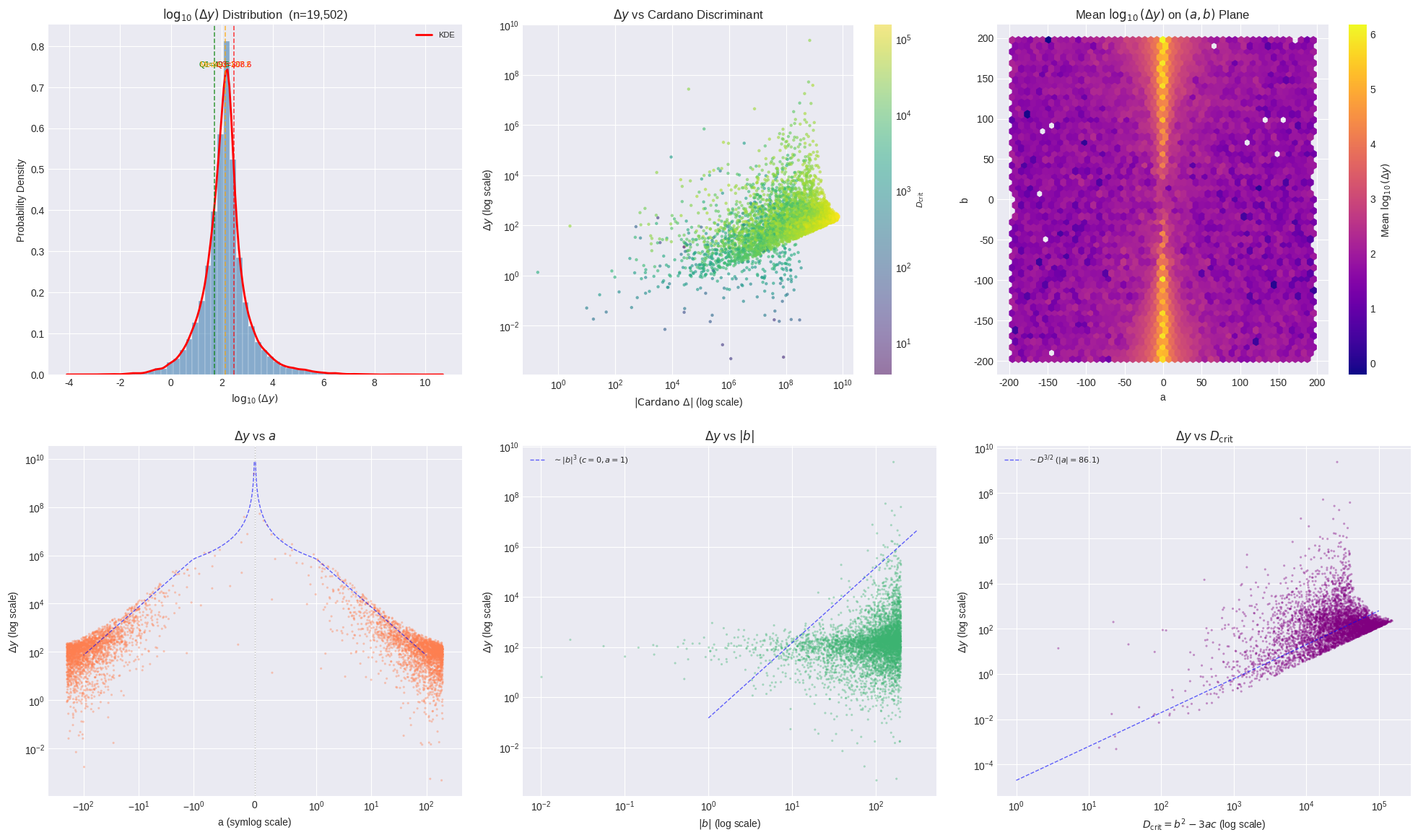

Write the Python code that produced this figure. (Note: this script raises an exception after producing the figure.)
#!/usr/bin/env python3
"""
三次曲线极值差(Δy)数值模拟脚本

f(x) = ax³ + bx² + cx + d

核心公式: Δy = 4(b²-3ac)^(3/2) / (27a²)  [当 D_crit = b²-3ac > 0]

用法: python cubic_extremum_gap_sim.py
输出: 控制台统计摘要 + cubic_gap_analysis.png 图表

依赖: numpy, scipy, matplotlib (标准科学计算栈)
"""

import warnings
import numpy as np
from scipy import stats
import matplotlib
matplotlib.use("Agg")  # headless 后端, 须在 pyplot 导入之前
import matplotlib.pyplot as plt
from matplotlib import rcParams

# 抑制 scipy KDE 计算中因近零值/重复值产生的数值警告 (不影响结果)
warnings.filterwarnings("ignore", category=RuntimeWarning, module="scipy")

# ── 字体配置 (macOS 中文 fallback) ──────────────────────────────────────────
rcParams["font.family"] = ["Heiti TC", "Arial Unicode MS", "sans-serif"]
rcParams["axes.unicode_minus"] = False

try:
    plt.style.use("seaborn-v0_8-darkgrid")
except (OSError, ValueError):
    try:
        plt.style.use("ggplot")
    except (OSError, ValueError):
        pass  # 使用 matplotlib 默认样式


# ============================================================================
# 核心计算函数
# ============================================================================


def compute_gap(a, b, c):
    """
    计算 Δy = 4 * D_crit^(3/2) / (27 * a²)

    参数:
        a, b, c: 三次曲线系数 f(x)=ax³+bx²+cx+d (d 不影响 Δy)

    返回:
        Δy 的浮点值; D_crit ≤ 0 或 |a| ≈ 0 时返回 None
    """
    D = b * b - 3.0 * a * c
    if D <= 0.0 or abs(a) < 1e-15:
        return None
    return 4.0 * D ** 1.5 / (27.0 * a * a)


def critical_points(a, b, c, d=0.0):
    """
    计算两个极值点的 (x, y) 坐标

    返回:
        (x1, y1, x2, y2) 其中:
          a>0 → x1=极大值点, x2=极小值点
          a<0 → x1=极小值点, x2=极大值点
        D_crit ≤ 0 时返回 None
    """
    D = b * b - 3.0 * a * c
    if D <= 0.0 or abs(a) < 1e-15:
        return None
    sqrtD = np.sqrt(D)
    x1 = (-b - sqrtD) / (3.0 * a)
    x2 = (-b + sqrtD) / (3.0 * a)
    y1 = ((a * x1 + b) * x1 + c) * x1 + d
    y2 = ((a * x2 + b) * x2 + c) * x2 + d
    return (x1, y1, x2, y2)


def cardano_discriminant(a, b, c, d=0.0):
    """
    计算三次方程 f(x)=0 的 Cardano 判别式

    Δ = 18abcd - 4b³d + b²c² - 4ac³ - 27a²d²
    当 d=0: Δ = c²(b² - 4ac)
    """
    return (18.0 * a * b * c * d - 4.0 * b**3 * d
            + b * b * c * c - 4.0 * a * c**3 - 27.0 * a * a * d * d)


# ============================================================================
# 参数采样
# ============================================================================


def sample_params(n=30000, range_r=200.0, method="uniform", seed=42):
    """
    采样满足 D_crit > 0 的参数组合

    参数:
        n: 采样数量
        range_r: 参数范围 [-range_r, range_r]
        method: 'uniform' | 'loguniform' | 'importance'
        seed: 随机种子

    返回:
        params: (n_valid, 4) 数组 [a, b, c, D_crit]
        dy_values: (n_valid,) 数组
    """
    rng = np.random.RandomState(seed)

    if method == "uniform":
        a_raw = rng.uniform(-range_r, range_r, n)
        b_raw = rng.uniform(-range_r, range_r, n)
        c_raw = rng.uniform(-range_r, range_r, n)

    elif method == "loguniform":
        log_a = rng.uniform(-3.0, np.log10(range_r), n)
        log_b = rng.uniform(-3.0, np.log10(range_r), n)
        log_c = rng.uniform(-3.0, np.log10(range_r), n)
        a_raw = rng.choice([-1.0, 1.0], n) * (10.0 ** log_a)
        b_raw = rng.choice([-1.0, 1.0], n) * (10.0 ** log_b)
        c_raw = rng.choice([-1.0, 1.0], n) * (10.0 ** log_c)

    elif method == "importance":
        # 偏向小 |a|: a' = sign(a) * |a|³ / range_r²
        a_base = rng.uniform(-range_r, range_r, n)
        a_raw = np.sign(a_base) * (np.abs(a_base) ** 3) / (range_r ** 2)
        b_raw = rng.uniform(-range_r, range_r, n)
        c_raw = rng.uniform(-range_r, range_r, n)

    else:
        raise ValueError(f"Unknown sampling method: {method}")

    # 计算 D_crit 并过滤
    D_raw = b_raw * b_raw - 3.0 * a_raw * c_raw
    valid_mask = (D_raw > 0.0) & (np.abs(a_raw) > 1e-15)

    a_v = a_raw[valid_mask]
    b_v = b_raw[valid_mask]
    c_v = c_raw[valid_mask]
    D_v = D_raw[valid_mask]
    n_valid = len(a_v)

    params = np.column_stack([a_v, b_v, c_v, D_v])

    # 向量化计算 Δy
    dy_values = 4.0 * D_v ** 1.5 / (27.0 * a_v * a_v)

    return params, dy_values


# ============================================================================
# 统计分析
# ============================================================================


def analyze(params, dy_values):
    """
    对 Δy 分布进行统计描述

    参数:
        params: (n, 4) 数组 [a, b, c, D_crit]
        dy_values: (n,) 数组

    返回:
        dict: 含均值、中位数、分位数、Spearman 相关系数等
    """
    n = len(dy_values)
    r = {"n_valid": n}

    # 基础统计量
    r["mean"] = float(np.mean(dy_values))
    r["median"] = float(np.median(dy_values))
    r["std"] = float(np.std(dy_values))
    r["min"] = float(np.min(dy_values))
    r["max"] = float(np.max(dy_values))
    r["skewness"] = float(stats.skew(dy_values))

    # 分位数
    for q in [1, 5, 10, 25, 50, 75, 90, 95, 99]:
        r[f"q{q:02d}"] = float(np.percentile(dy_values, q))

    # Spearman 秩相关: log10(Δy) vs 各参数的对数绝对值
    log_dy = np.log10(np.clip(dy_values, 1e-30, None))
    abs_a = np.abs(params[:, 0])
    abs_b = np.abs(params[:, 1])
    abs_c = np.abs(params[:, 2])
    D_crit = params[:, 3]

    for name, vals in [("|a|", abs_a), ("|b|", abs_b),
                        ("|c|", abs_c), ("D_crit", D_crit)]:
        pos = vals > 1e-30
        if pos.sum() >= 5:
            rho, _ = stats.spearmanr(log_dy[pos], np.log10(vals[pos]))
            r[f"spearman_{name}"] = float(rho)
        else:
            r[f"spearman_{name}"] = float("nan")

    return r


# ============================================================================
# 可视化 (2×3 子图)
# ============================================================================


def plot_analysis(params, dy_values, save_path="cubic_gap_analysis.png", seed=42):
    """
    绘制 2×3 分析图组并保存到文件

    布局:
      (0,0) log10(Δy) 直方图 + KDE
      (0,1) Δy vs Cardano Δ 散点图 (色标 D_crit)
      (0,2) (a,b) 平面上 log10(Δy) 的 hexbin 热力图
      (1,0) Δy vs a (symlog x 轴)
      (1,1) Δy vs |b| (log-log)
      (1,2) Δy vs D_crit (log-log)
    """
    # ── 数据准备 ──
    valid = dy_values > 0
    p = params[valid]
    dy = dy_values[valid]
    n = len(dy)

    log_dy = np.log10(dy)
    abs_a = np.abs(p[:, 0])
    D_crit = p[:, 3]

    # 为散点图做子采样 (避免渲染过多点)
    if n > 5000:
        idx = np.random.RandomState(seed).choice(n, 5000, replace=False)
    else:
        idx = slice(None)

    fig, axes = plt.subplots(2, 3, figsize=(20, 12))

    # ── 图 1: log10(Δy) 直方图 + KDE ──
    ax = axes[0, 0]
    ax.hist(log_dy, bins=60, density=True, alpha=0.6,
            color="steelblue", edgecolor="white", linewidth=0.3)
    try:
        kde = stats.gaussian_kde(log_dy)
        x_kde = np.linspace(log_dy.min(), log_dy.max(), 200)
        ax.plot(x_kde, kde(x_kde), "r-", lw=2, label="KDE")
    except Exception:
        pass
    # 分位线标注
    ylim = ax.get_ylim()
    for qv_pct, lbl, clr in [(25, "Q1", "green"), (50, "Median", "orange"),
                               (75, "Q3", "red")]:
        qv_val = np.percentile(log_dy, qv_pct)
        ax.axvline(qv_val, color=clr, ls="--", lw=1.2, alpha=0.7)
        ax.text(qv_val, ylim[1] * 0.88, f"{lbl}={10**qv_val:.1f}",
                color=clr, fontsize=8, ha="center")
    ax.set_xlabel(r"$\log_{10}(\Delta y)$")
    ax.set_ylabel("Probability Density")
    ax.set_title(fr"$\log_{{10}}(\Delta y)$ Distribution  (n={n:,})")
    ax.legend(fontsize=8)

    # ── 图 2: Δy vs Cardano Δ ──
    ax = axes[0, 1]
    # Cardano 判别式 (d=0)
    cdisc = p[:, 1]**2 * p[:, 2]**2 - 4.0 * p[:, 0] * p[:, 2]**3
    cdisc_abs = np.abs(cdisc) + 1e-30  # 避免 log(0)
    sc = ax.scatter(cdisc_abs[idx], dy[idx], c=D_crit[idx],
                    s=5, alpha=0.5, cmap="viridis",
                    norm=matplotlib.colors.LogNorm())
    ax.set_xscale("log")
    ax.set_yscale("log")
    ax.set_xlabel(r"$|{\rm Cardano}\ \Delta|$ (log scale)")
    ax.set_ylabel(r"$\Delta y$ (log scale)")
    ax.set_title(r"$\Delta y$ vs Cardano Discriminant")
    cbar = plt.colorbar(sc, ax=ax)
    cbar.set_label(r"$D_{\rm crit}$", fontsize=8)

    # ── 图 3: (a, b) hexbin ──
    ax = axes[0, 2]
    lo_a, hi_a = np.percentile(p[:, 0], [1, 99])
    lo_b, hi_b = np.percentile(p[:, 1], [1, 99])
    mask_ab = ((p[:, 0] >= lo_a) & (p[:, 0] <= hi_a) &
               (p[:, 1] >= lo_b) & (p[:, 1] <= hi_b))
    hb = ax.hexbin(p[mask_ab, 0], p[mask_ab, 1], C=log_dy[mask_ab],
                   gridsize=50, cmap="plasma", reduce_C_function=np.mean)
    ax.set_xlabel("a")
    ax.set_ylabel("b")
    ax.set_title(r"Mean $\log_{10}(\Delta y)$ on $(a, b)$ Plane")
    plt.colorbar(hb, ax=ax, label=r"Mean $\log_{10}(\Delta y)$")

    # ── 图 4: Δy vs a (symlog) ──
    ax = axes[1, 0]
    ax.scatter(p[idx, 0], dy[idx], s=5, alpha=0.4,
               c="coral", edgecolors="none")
    ax.set_xscale("symlog", linthresh=1.0)
    ax.set_yscale("log")
    ax.set_xlabel("a (symlog scale)")
    ax.set_ylabel(r"$\Delta y$ (log scale)")
    ax.set_title(r"$\Delta y$ vs $a$")
    # 理论参考线: Δy ∝ 1/a²
    D_med = float(np.median(D_crit))
    a_th = np.logspace(-2, 2, 100)
    for sign in [1, -1]:
        ath_signed = sign * a_th
        dy_th = 4.0 * D_med**1.5 / (27.0 * ath_signed**2)
        ax.plot(ath_signed, dy_th, "b--", lw=1, alpha=0.6)
    ax.axvline(0, color="gray", ls=":", lw=1, alpha=0.5)

    # ── 图 5: Δy vs |b| ──
    ax = axes[1, 1]
    ax.scatter(np.abs(p[idx, 1]), dy[idx], s=5, alpha=0.4,
               c="mediumseagreen", edgecolors="none")
    ax.set_xscale("log")
    ax.set_yscale("log")
    ax.set_xlabel(r"$|b|$ (log scale)")
    ax.set_ylabel(r"$\Delta y$ (log scale)")
    ax.set_title(r"$\Delta y$ vs $|b|$")
    # 理论参考线: Δy = 4|b|³/(27a²) 当 c=0
    b_th = np.logspace(0, 2.5, 100)
    dy_b_th = 4.0 * b_th**3 / 27.0
    ax.plot(b_th, dy_b_th, "b--", lw=1, alpha=0.6,
            label=r"$\sim|b|^3$ ($c=0, a=1$)")
    ax.legend(fontsize=8)

    # ── 图 6: Δy vs D_crit ──
    ax = axes[1, 2]
    ax.scatter(D_crit[idx], dy[idx], s=5, alpha=0.4,
               c="purple", edgecolors="none")
    ax.set_xscale("log")
    ax.set_yscale("log")
    ax.set_xlabel(r"$D_{\rm crit} = b^2 - 3ac$ (log scale)")
    ax.set_ylabel(r"$\Delta y$ (log scale)")
    ax.set_title(r"$\Delta y$ vs $D_{\rm crit}$")
    # 理论参考线: Δy ∝ D^(3/2)
    D_th = np.logspace(0, 5, 100)
    a_med = float(np.median(abs_a))
    dy_D_th = 4.0 * D_th**1.5 / (27.0 * a_med**2)
    ax.plot(D_th, dy_D_th, "b--", lw=1, alpha=0.6,
            label=fr"$\sim D^{{3/2}}$ ($|a|={a_med:.1f}$)")
    ax.legend(fontsize=8)

    # ── 保存 ──
    plt.tight_layout(pad=2.0)
    fig.savefig(save_path, dpi=150, bbox_inches="tight")
    plt.close(fig)
    print(f"  Chart saved → {save_path}")


# ============================================================================
# 三阶段优化搜索
# ============================================================================


MIN_ABS_A = 1e-4  # |a| 下界, 避免 a→0 产生无意义的极端 Δy


def optimize_search(range_r=200.0, seed=42):
    """
    三阶段优化寻找最大 Δy (|a| 有下界约束避免退化)

    阶段 1: 粗网格 12×9×9 全局搜索
    阶段 2: Top-20 随机爬山 (各 200 步)
    阶段 3: 冠军邻域精细网格 20×20×20

    返回:
        champion: (a, b, c, D_crit, Δy) 全局最优
        top20: list of (a, b, c, Δy) 排序后的前 20
    """
    rng = np.random.RandomState(seed)

    # ── 阶段 1: 粗网格 ──
    print("\n  --- Stage 1: Coarse Grid (12×9×9) ---")

    # a: 对数间隔 (6 负 + 6 正 = 12)
    a_pos = np.logspace(-2.0, np.log10(range_r), 6)
    a_grid = np.concatenate([-a_pos[::-1], a_pos])
    b_grid = np.linspace(-range_r, range_r, 9)
    c_grid = np.linspace(-range_r, range_r, 9)

    candidates = []
    for a in a_grid:
        if abs(a) < MIN_ABS_A:      # 跳过 |a| 过小
            continue
        a2 = a * a
        for b in b_grid:
            b2 = b * b
            for c in c_grid:
                D = b2 - 3.0 * a * c
                if D <= 0.0:
                    continue
                dy = 4.0 * D**1.5 / (27.0 * a2)
                candidates.append((a, b, c, D, dy))

    candidates.sort(key=lambda x: x[4], reverse=True)
    print(f"    Grid points: {len(a_grid)*len(b_grid)*len(c_grid)}, "
          f"valid: {len(candidates)}")
    print(f"    Best Δy = {candidates[0][4]:.2f}  "
          f"(a={candidates[0][0]:.6f}, b={candidates[0][1]:.1f}, "
          f"c={candidates[0][2]:.1f})")

    # ── 阶段 2: 随机爬山 ──
    print("\n  --- Stage 2: Hill Climbing (Top 20, 200 steps) ---")

    top20_seeds = candidates[:20]
    hill_results = []

    for a0, b0, c0, D0, dy0 in top20_seeds:
        a_c, b_c, c_c = a0, b0, c0
        dy_c = dy0

        for _ in range(200):
            # 相对扰动 a (因为小 |a| 对 Δy 敏感)
            a_p = a_c * (1.0 + rng.uniform(-0.5, 0.5))
            if abs(a_p) < MIN_ABS_A or abs(a_p) > range_r:
                continue
            b_p = float(np.clip(b_c + rng.uniform(-20.0, 20.0),
                                -range_r, range_r))
            c_p = float(np.clip(c_c + rng.uniform(-20.0, 20.0),
                                -range_r, range_r))

            D_p = b_p * b_p - 3.0 * a_p * c_p
            if D_p <= 0.0:
                continue
            dy_p = 4.0 * D_p**1.5 / (27.0 * a_p * a_p)

            if dy_p > dy_c:
                a_c, b_c, c_c = a_p, b_p, c_p
                dy_c = dy_p

        hill_results.append((a_c, b_c, c_c, dy_c))

    hill_results.sort(key=lambda x: x[3], reverse=True)
    print(f"    Best Δy = {hill_results[0][3]:.2f}  "
          f"(a={hill_results[0][0]:.8f}, b={hill_results[0][1]:.4f}, "
          f"c={hill_results[0][2]:.4f})")

    # ── 阶段 3: 精细网格 ──
    print("\n  --- Stage 3: Fine Grid around Champion (20×20×20) ---")

    a_ch, b_ch, c_ch = hill_results[0][0], hill_results[0][1], hill_results[0][2]
    a_delta = max(abs(a_ch) * 0.5, 1e-4)
    b_delta = 10.0
    c_delta = 10.0

    a_f = np.linspace(a_ch - a_delta, a_ch + a_delta, 20)
    b_f = np.linspace(b_ch - b_delta, b_ch + b_delta, 20)
    c_f = np.linspace(c_ch - c_delta, c_ch + c_delta, 20)

    fine_best = None
    fine_best_dy = -1.0

    for a in a_f:
        if abs(a) < MIN_ABS_A:
            continue
        a2 = a * a
        for b in b_f:
            b2 = b * b
            for c in c_f:
                D = b2 - 3.0 * a * c
                if D <= 0.0:
                    continue
                dy = 4.0 * D**1.5 / (27.0 * a2)
                if dy > fine_best_dy:
                    fine_best_dy = dy
                    fine_best = (a, b, c, D, dy)

    print(f"    Best Δy = {fine_best_dy:.2f}  "
          f"(a={fine_best[0]:.10f}, b={fine_best[1]:.6f}, "
          f"c={fine_best[2]:.6f})")

    # 汇集 top-20
    combined = [(r[0], r[1], r[2], r[3]) for r in hill_results]
    combined.append((fine_best[0], fine_best[1], fine_best[2], fine_best[4]))
    combined.sort(key=lambda x: x[3], reverse=True)
    top20 = combined[:20]

    return fine_best, top20


# ============================================================================
# 主流程
# ============================================================================


def main():
    print("=" * 70)
    print("  Cubic Extremum Gap (Δy) Numerical Simulation")
    print("  f(x) = a x^3 + b x^2 + c x + d")
    print("=" * 70)

    # ── [1] 采样 ──
    print("\n[1/4] Sampling parameters (uniform, n=30,000, range=[-200,200]) ...")
    params, dy_values = sample_params(n=30000, range_r=200.0,
                                      method="uniform", seed=42)
    n_valid = len(dy_values)
    print(f"      Valid samples (D_crit > 0): {n_valid:,} / 30,000 "
          f"({100*n_valid/30000:.1f}%)")

    # ── [2] 统计分析 ──
    print("\n[2/4] Statistical analysis ...")
    stats_dict = analyze(params, dy_values)

    print("\n" + "-" * 70)
    print("  STATISTICAL SUMMARY")
    print("-" * 70)
    print(f"  Valid samples:         {stats_dict['n_valid']:>14,}")
    print(f"  Mean Δy:               {stats_dict['mean']:>14.2f}")
    print(f"  Median Δy:             {stats_dict['median']:>14.2f}")
    print(f"  Std Dev:               {stats_dict['std']:>14.2f}")
    print(f"  Min / Max:             {stats_dict['min']:>14.4f}  /  "
          f"{stats_dict['max']:>.2f}")
    print(f"  Skewness:              {stats_dict['skewness']:>14.2f}")

    print("\n  Percentiles:")
    for q in [1, 5, 10, 25, 50, 75, 90, 95, 99]:
        key = f"q{q:02d}"
        print(f"    {q:>2d}%  {stats_dict[key]:>18.2f}")

    print("\n  Spearman Rank Correlations  [log10(Δy) vs]:")
    for name in ["|a|", "|b|", "|c|", "D_crit"]:
        key = f"spearman_{name}"
        val = stats_dict.get(key, float("nan"))
        if not np.isnan(val):
            bar = "#" * int(abs(val) * 20)
            print(f"    {name:>10s}  {val:>+8.4f}  {bar}")

    # ── [3] 可视化 ──
    print("\n[3/4] Plotting 2×3 analysis figure ...")
    save_png = "/Users/xfpan/claude/research/cubic_gap_analysis.png"
    plot_analysis(params, dy_values, save_path=save_png, seed=42)

    # ── [4] 优化搜索 ──
    print("\n[4/4] Three-stage optimization search")
    champion, top20 = optimize_search(range_r=200.0, seed=42)

    print("\n" + "-" * 70)
    print("  TOP 10 PARAMETER COMBINATIONS  (largest Δy)")
    print("-" * 70)
    print(f"  {'Rank':<6} {'a':>14} {'b':>12} {'c':>12} "
          f"{'Δy':>18} {'D_crit':>14}")
    print("  " + "-" * 76)

    # 验证每组的 D_crit
    for i, (a_i, b_i, c_i, dy_i) in enumerate(top20[:10]):
        D_i = b_i * b_i - 3.0 * a_i * c_i
        print(f"  {i+1:<6} {a_i:>14.8f} {b_i:>12.4f} {c_i:>12.4f} "
              f"{dy_i:>18.2f} {D_i:>14.2f}")

    print("\n" + "=" * 70)
    print("  SIMULATION COMPLETE")
    print("  Output: /Users/xfpan/claude/research/cubic_gap_analysis.png")
    print("=" * 70)


if __name__ == "__main__":
    main()
